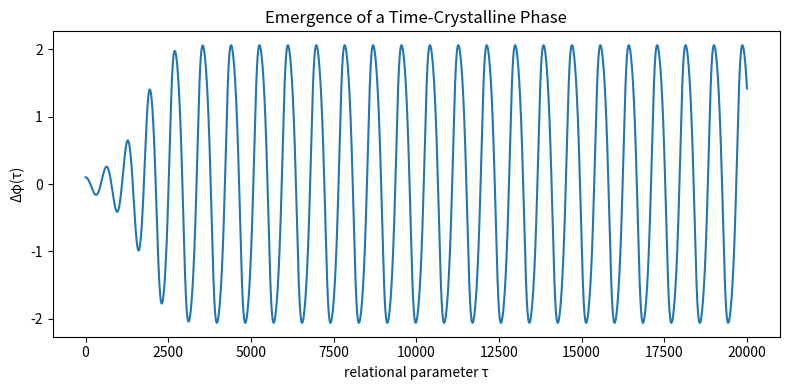

Generate this figure with matplotlib: (Note: this script raises an exception after producing the figure.)
import numpy as np
import matplotlib.pyplot as plt
from tqdm import trange

# Parameters
epsilon = 0.3
omega0 = 1.0
dt = 0.01
steps = 20000

# Initial conditions
phi = 0.1
phidot = 0.0

phi_list = []

for _ in trange(steps):
    phiddot = -epsilon*(phi**2 - 1)*phidot - omega0**2*np.sin(phi)
    phidot += phiddot * dt
    phi += phidot * dt
    phi_list.append(phi)

phi_arr = np.array(phi_list)

plt.figure(figsize=(8,4))
plt.plot(phi_arr)
plt.xlabel("relational parameter τ")
plt.ylabel("Δφ(τ)")
plt.title("Emergence of a Time-Crystalline Phase")
plt.tight_layout()
plt.savefig("../figs/delta_phi_limit_cycle.png", dpi=200)
plt.show()
